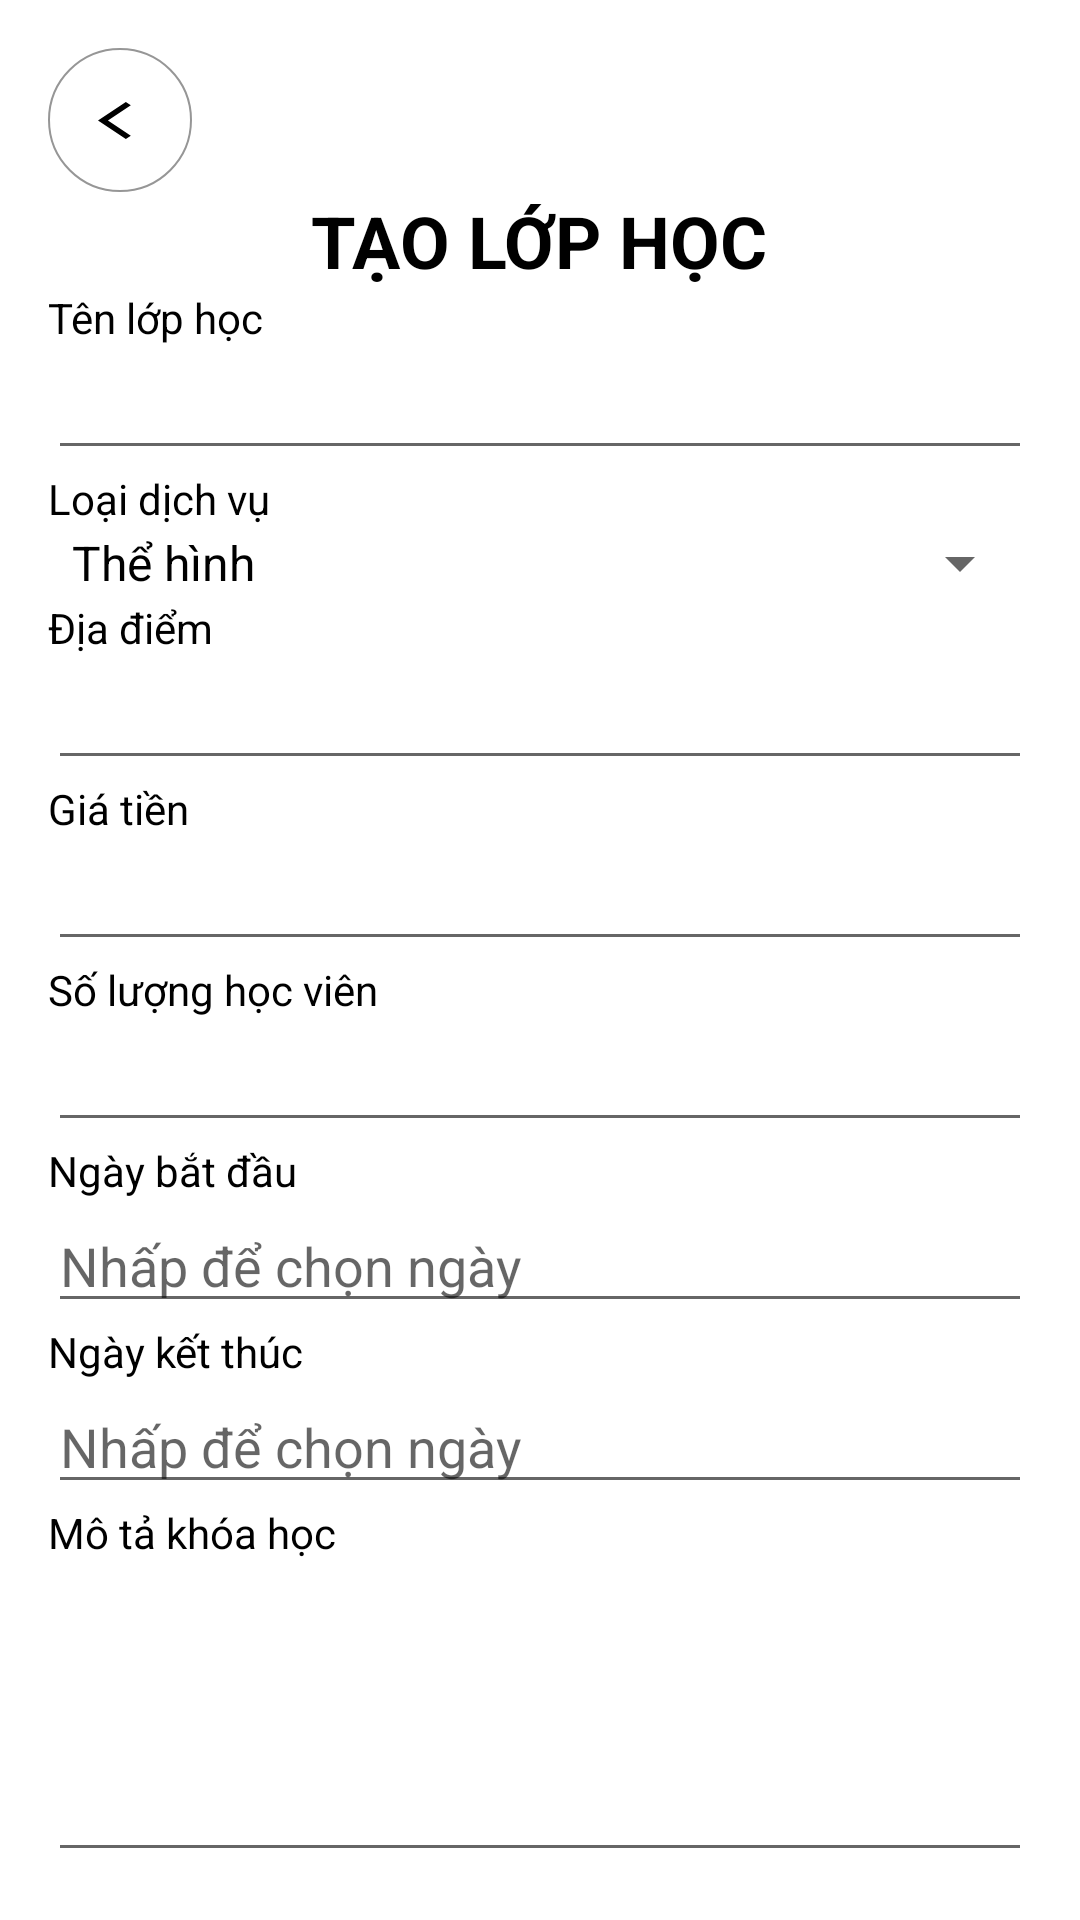

Reconstruct the res/layout file that produces this screen, plus the resources it refers to.
<!-- AndroidManifest.xml: application theme Theme.Thanh -->
<!-- res/layout/activity_create_course.xml -->
<LinearLayout
    xmlns:app="http://schemas.android.com/apk/res-auto"
    xmlns:android="http://schemas.android.com/apk/res/android"
    xmlns:tools="http://schemas.android.com/tools"
    android:layout_width="match_parent"
    android:layout_height="match_parent"
    android:orientation="vertical"
    android:padding="16dp"
    tools:context=".activity.create_course_trainer">

    <ImageButton
        android:id="@+id/btnBack"
        android:layout_width="48dp"
        android:layout_height="48dp"
        android:layout_marginStart="0dp"
        android:background="@drawable/btn_shape_round"
        android:contentDescription="back1"
        app:srcCompat="@drawable/baseline_arrow_back" />
    <TextView
        android:layout_width="wrap_content"
        android:layout_height="wrap_content"
        android:text="TẠO LỚP HỌC"
        android:textSize="24sp"
        android:textStyle="bold"
        android:layout_gravity="center"/>

    <TextView
        android:layout_width="wrap_content"
        android:layout_height="wrap_content"
        android:text="Tên lớp học"/>

    <EditText
        android:id="@+id/title_edit_text"
        android:layout_width="match_parent"
        android:layout_height="wrap_content"/>

    <TextView
        android:layout_width="wrap_content"
        android:layout_height="wrap_content"
        android:text="Loại dịch vụ"/>

    <Spinner
        android:id="@+id/service_spinner"
        android:layout_width="match_parent"
        android:layout_height="wrap_content"
        android:entries="@array/service_types"/>
            <TextView
                android:layout_width="wrap_content"
                android:layout_height="wrap_content"
                android:text="Địa điểm"/>

            <EditText
                android:id="@+id/location_edit_text"
                android:layout_width="match_parent"
                android:layout_height="wrap_content"/>

            <TextView
                android:layout_width="wrap_content"
                android:layout_height="wrap_content"
                android:text="Giá tiền"/>

            <EditText
                android:id="@+id/fee_edit_text"
                android:layout_width="match_parent"
                android:layout_height="wrap_content"
                android:inputType="number"/>
            <TextView
                android:layout_width="wrap_content"
                android:layout_height="wrap_content"
                android:text="Số lượng học viên"/>

            <EditText
                android:id="@+id/capacity_edit_text"
                android:layout_width="match_parent"
                android:layout_height="wrap_content"
                android:inputType="number"/>
    <TextView
        android:layout_width="wrap_content"
        android:layout_height="wrap_content"
        android:text="Ngày bắt đầu"/>

    <EditText
        android:id="@+id/start_date_edit_text"
        android:layout_width="match_parent"
        android:layout_height="wrap_content"
        android:hint="Nhấp để chọn ngày"
        android:clickable="true"/>

    <TextView
        android:layout_width="wrap_content"
        android:layout_height="wrap_content"
        android:text="Ngày kết thúc"/>

    <EditText
        android:id="@+id/end_date_edit_text"
        android:layout_width="match_parent"
        android:layout_height="wrap_content"
        android:hint="Nhấp để chọn ngày"
        android:clickable="true"/>



    <TextView
        android:layout_width="wrap_content"
        android:layout_height="wrap_content"
        android:text="Mô tả khóa học"/>

    <EditText
        android:id="@+id/description_edit_text"
        android:layout_width="match_parent"
        android:layout_height="wrap_content"
        android:inputType="textMultiLine"
        android:lines="4"/>



















    <Button
        android:id="@+id/create_course_button"
        android:layout_width="match_parent"
        android:layout_height="wrap_content"
        android:text="Tạo lớp"/>

</LinearLayout>
<!-- resources referenced by this layout -->
<resources>
  <string-array name="service_types">
          <item>Thể hình</item>
          <item>Yoga</item>
          <item>Bóng đá</item>
          <item>Bơi lội</item>
      </string-array>
  <!-- drawable baseline_arrow_back (drawable) -->
  <vector android:autoMirrored="true" android:height="15dp"
      android:tint="#000000" android:viewportHeight="24"
      android:viewportWidth="16" android:width="15dp" xmlns:android="http://schemas.android.com/apk/res/android">
      <path android:fillColor="@android:color/white" android:pathData="M11.67,3.87L9.9,2.1 0,12l9.9,9.9 1.77,-1.77L3.54,12z"/>
  </vector>
  <!-- drawable btn_shape_round (drawable) -->
  <?xml version="1.0" encoding="utf-8"?>
  <shape xmlns:android="http://schemas.android.com/apk/res/android" android:shape="oval">
      <solid android:color="#FFFFFF" />
      <stroke
          android:width="2px"
          android:color="#969696" />
  </shape>
  <style name="Theme.Thanh" parent="Theme.MaterialComponents.Light.NoActionBar">
          
          <item name="colorPrimary">@color/green_500</item>
          <item name="colorPrimaryVariant">@color/green_700</item>
          <item name="colorOnPrimary">@color/white</item>
          
          <item name="colorSecondary">@color/teal_200</item>
          <item name="colorSecondaryVariant">@color/teal_700</item>
          <item name="colorOnSecondary">@color/black</item>
          
          <item name="android:statusBarColor">?attr/colorPrimaryVariant</item>
          
          <item name="android:textColor">@color/black</item>
      </style>
  <color name="green_500">#91E384</color>
  <color name="green_700">#62C456</color>
  <color name="white">#FFFFFFFF</color>
  <color name="teal_200">#FF03DAC5</color>
  <color name="teal_700">#FF018786</color>
  <color name="black">#000000</color>
</resources>
